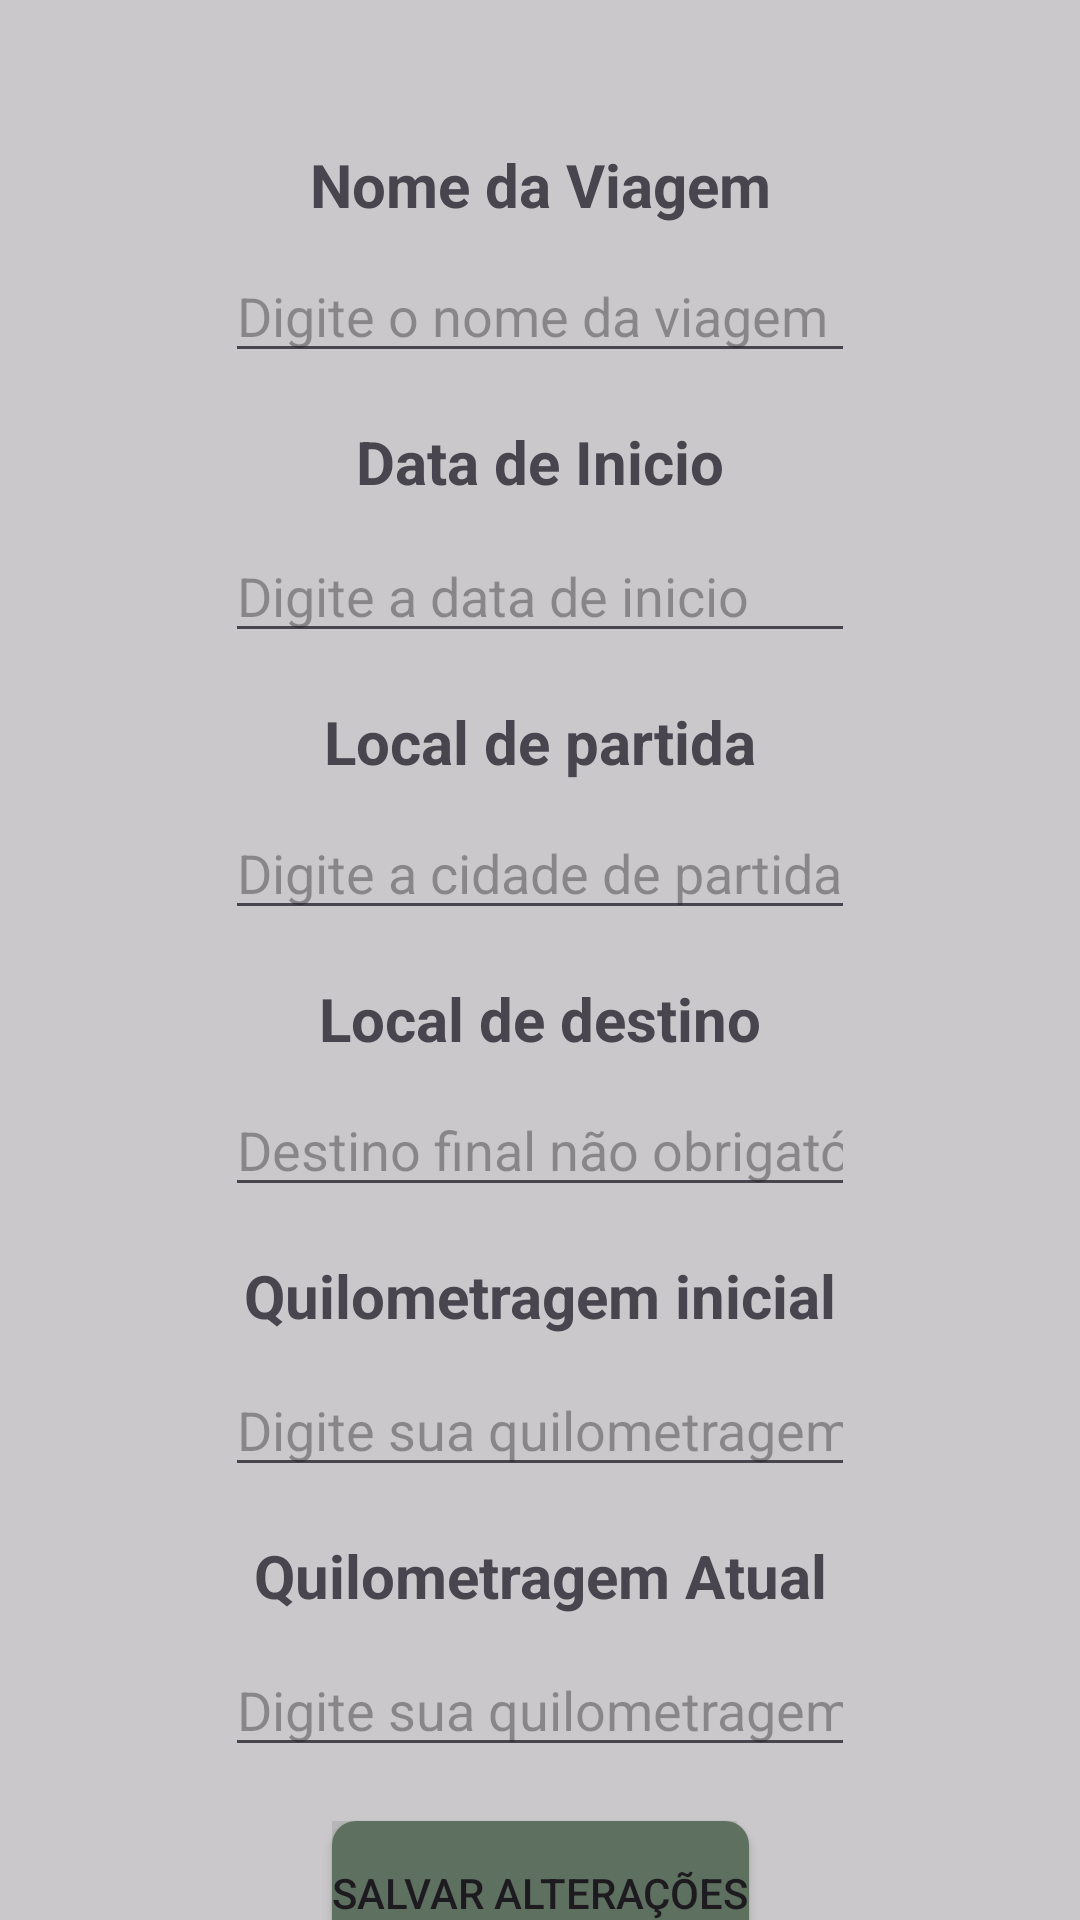

Here is an Android app screen rendered from its layout file. Give the layout XML and the strings, colors and styles it references.
<!-- AndroidManifest.xml: application theme Theme.ControleIoverland -->
<!-- res/layout/edit_viagem_main.xml -->
<?xml version="1.0" encoding="utf-8"?>
<androidx.core.widget.NestedScrollView
    xmlns:android="http://schemas.android.com/apk/res/android"
    xmlns:app="http://schemas.android.com/apk/res-auto"
    xmlns:tools="http://schemas.android.com/tools"
    android:layout_width="match_parent"
    android:layout_height="match_parent"
    android:background="@color/colorBG"
    tools:context=".Insert.insertViagemView">

    <androidx.constraintlayout.widget.ConstraintLayout
        android:layout_width="match_parent"
        android:layout_height="wrap_content"
        android:padding="16dp"
        android:orientation="vertical">

        <TextView
            android:id="@+id/textView16"
            android:layout_width="wrap_content"
            android:layout_height="wrap_content"
            android:layout_marginTop="32dp"
            android:layout_marginBottom="4dp"
            android:text="Nome da Viagem"
            android:textSize="20sp"
            android:textStyle="bold"
            app:layout_constraintBottom_toTopOf="@+id/editNomeViagem"
            app:layout_constraintEnd_toEndOf="parent"
            app:layout_constraintStart_toStartOf="parent"
            app:layout_constraintTop_toTopOf="parent" />

        <EditText
            android:id="@+id/editNomeViagem"
            android:layout_width="wrap_content"
            android:layout_height="wrap_content"
            android:layout_marginTop="4dp"
            android:layout_marginBottom="16dp"
            android:ems="10"
            android:hint="Digite o nome da viagem"
            android:inputType="text"
            app:layout_constraintBottom_toTopOf="@+id/textView13"
            app:layout_constraintEnd_toEndOf="parent"
            app:layout_constraintStart_toStartOf="parent"
            app:layout_constraintTop_toBottomOf="@+id/textView16" />

        <TextView
            android:id="@+id/textView13"
            android:layout_width="wrap_content"
            android:layout_height="wrap_content"
            android:layout_marginBottom="5dp"
            android:gravity="center"
            android:text="Data de Inicio"
            android:textSize="20sp"
            android:textStyle="bold"
            app:layout_constraintBottom_toTopOf="@+id/editDataViagem"
            app:layout_constraintEnd_toEndOf="parent"
            app:layout_constraintStart_toStartOf="parent"
            app:layout_constraintTop_toBottomOf="@+id/editNomeViagem" />

        <EditText
            android:id="@+id/editDataViagem"
            android:layout_width="wrap_content"
            android:layout_height="wrap_content"
            android:layout_marginTop="4dp"
            android:layout_marginBottom="16dp"
            android:ems="10"
            android:hint="Digite a data de inicio"
            android:inputType="text"
            app:layout_constraintBottom_toTopOf="@+id/textView14"
            app:layout_constraintEnd_toEndOf="parent"
            app:layout_constraintStart_toStartOf="parent"
            app:layout_constraintTop_toBottomOf="@+id/textView13" />

        <TextView
            android:id="@+id/textView14"
            android:layout_width="wrap_content"
            android:layout_height="wrap_content"
            android:layout_marginBottom="4dp"
            android:gravity="center"
            android:text="Local de partida"
            android:textSize="20sp"
            android:textStyle="bold"
            app:layout_constraintBottom_toTopOf="@+id/editLocalPartida"
            app:layout_constraintEnd_toEndOf="parent"
            app:layout_constraintStart_toStartOf="parent"
            app:layout_constraintTop_toBottomOf="@+id/editDataViagem" />

        <EditText
            android:id="@+id/editLocalPartida"
            android:layout_width="wrap_content"
            android:layout_height="wrap_content"
            android:layout_marginTop="4dp"
            android:layout_marginBottom="16dp"
            android:ems="10"
            android:hint="Digite a cidade de partida"
            android:inputType="text"
            app:layout_constraintBottom_toTopOf="@+id/textView141"
            app:layout_constraintEnd_toEndOf="parent"
            app:layout_constraintStart_toStartOf="parent"
            app:layout_constraintTop_toBottomOf="@+id/textView14" />

        <TextView
            android:id="@+id/textView141"
            android:layout_width="wrap_content"
            android:layout_height="wrap_content"
            android:layout_marginBottom="4dp"
            android:gravity="center"
            android:text="Local de destino"
            android:textSize="20sp"
            android:textStyle="bold"
            app:layout_constraintBottom_toTopOf="@+id/editLocalDestino"
            app:layout_constraintEnd_toEndOf="parent"
            app:layout_constraintStart_toStartOf="parent"
            app:layout_constraintTop_toBottomOf="@+id/editLocalPartida" />

        <EditText
            android:id="@+id/editLocalDestino"
            android:layout_width="wrap_content"
            android:layout_height="wrap_content"
            android:layout_marginTop="4dp"
            android:layout_marginBottom="16dp"
            android:ems="10"
            android:hint="Destino final não obrigatório"
            android:inputType="text"
            app:layout_constraintBottom_toTopOf="@+id/textView15"
            app:layout_constraintEnd_toEndOf="parent"
            app:layout_constraintStart_toStartOf="parent"
            app:layout_constraintTop_toBottomOf="@+id/textView141" />

        <TextView
            android:id="@+id/textView15"
            android:layout_width="wrap_content"
            android:layout_height="wrap_content"
            android:layout_marginBottom="5dp"
            android:gravity="center"
            android:text="Quilometragem inicial"
            android:textSize="20sp"
            android:textStyle="bold"
            app:layout_constraintBottom_toTopOf="@+id/editarKilometragemInicial"
            app:layout_constraintEnd_toEndOf="parent"
            app:layout_constraintStart_toStartOf="parent"
            app:layout_constraintTop_toBottomOf="@+id/editLocalDestino" />

        <EditText
            android:id="@+id/editarKilometragemInicial"
            android:layout_width="wrap_content"
            android:layout_height="wrap_content"
            android:layout_marginTop="4dp"
            android:layout_marginBottom="16dp"
            android:ems="10"
            android:hint="Digite sua quilometragem"
            android:inputType="text"
            app:layout_constraintBottom_toTopOf="@+id/textKilometragemAtual"
            app:layout_constraintEnd_toEndOf="parent"
            app:layout_constraintStart_toStartOf="parent"
            app:layout_constraintTop_toBottomOf="@+id/textView15" />

        <TextView
            android:id="@+id/textKilometragemAtual"
            android:layout_width="wrap_content"
            android:layout_height="wrap_content"
            android:layout_marginBottom="5dp"
            android:text="Quilometragem Atual"
            android:textSize="20sp"
            android:textStyle="bold"
            app:layout_constraintBottom_toTopOf="@+id/editarKilometragemAtual"
            app:layout_constraintEnd_toEndOf="parent"
            app:layout_constraintStart_toStartOf="parent"
            app:layout_constraintTop_toBottomOf="@+id/editarKilometragemInicial" />

        <EditText
            android:id="@+id/editarKilometragemAtual"
            android:layout_width="wrap_content"
            android:layout_height="wrap_content"
            android:layout_marginTop="4dp"
            android:layout_marginBottom="18dp"
            android:ems="10"
            android:hint="Digite sua quilometragem atual"
            android:inputType="text"
            app:layout_constraintBottom_toTopOf="@+id/btnSalvar"
            app:layout_constraintEnd_toEndOf="parent"
            app:layout_constraintStart_toStartOf="parent"
            app:layout_constraintTop_toBottomOf="@+id/textKilometragemAtual" />

        <Button
            android:id="@+id/btnSalvar"
            android:layout_width="wrap_content"
            android:layout_height="wrap_content"
            android:background="@drawable/button_background_with_shadow"
            android:elevation="8dp"
            android:text="Salvar Alterações"
            app:backgroundTint="#5E715F"
            app:icon="@android:drawable/ic_menu_upload"
            app:layout_constraintBottom_toTopOf="@+id/btnExcluir"
            app:layout_constraintEnd_toEndOf="parent"
            app:layout_constraintStart_toStartOf="parent"
            app:layout_constraintTop_toBottomOf="@+id/editarKilometragemAtual" />

        <Button
            android:id="@+id/btnExcluir"
            android:layout_width="wrap_content"
            android:layout_height="wrap_content"
            android:layout_marginTop="8dp"
            android:layout_marginBottom="8dp"
            android:background="@drawable/button_background_with_shadow"
            android:text="Excluir viagem"
            android:visibility="invisible"
            app:backgroundTint="#FF0000"
            app:icon="@android:drawable/ic_delete"
            app:layout_constraintBottom_toTopOf="@+id/btnEncerrarViagem"
            app:layout_constraintEnd_toEndOf="parent"
            app:layout_constraintStart_toStartOf="parent"
            app:layout_constraintTop_toBottomOf="@+id/btnSalvar" />

        <Button
            android:id="@+id/btnEncerrarViagem"
            android:layout_width="wrap_content"
            android:layout_height="wrap_content"
            android:layout_marginTop="8dp"
            android:layout_marginBottom="58dp"
            android:background="@drawable/button_background_with_shadow"
            android:text="ENCERRAR VIAGEM"
            app:backgroundTint="@color/Laranja"
            app:layout_constraintBottom_toBottomOf="parent"
            app:layout_constraintEnd_toEndOf="parent"
            app:layout_constraintStart_toStartOf="parent"
            app:layout_constraintTop_toBottomOf="@+id/btnExcluir" />

    </androidx.constraintlayout.widget.ConstraintLayout>

</androidx.core.widget.NestedScrollView>
<!-- resources referenced by this layout -->
<resources>
  <color name="Laranja">#DA8F22</color>
  <color name="colorBG">#CBBDBDBD</color>
  <!-- drawable button_background_with_shadow (drawable) -->
  <layer-list xmlns:android="http://schemas.android.com/apk/res/android">
      <item>
          <shape android:shape="rectangle">
              <corners android:radius="8dp" /> 
              <solid android:color="#FAFAFA" /> 
          </shape>
      </item>
      <item android:right="4dp" android:bottom="8dp">
          <shape android:shape="rectangle">
              <solid android:color="#33000000" /> 
          </shape>
      </item>
  </layer-list>
  <style name="Theme.ControleIoverland" parent="Base.Theme.ControleIoverland" />
  <style name="Base.Theme.ControleIoverland" parent="Theme.Material3.DayNight.NoActionBar">
          
  
          
      </style>
</resources>
